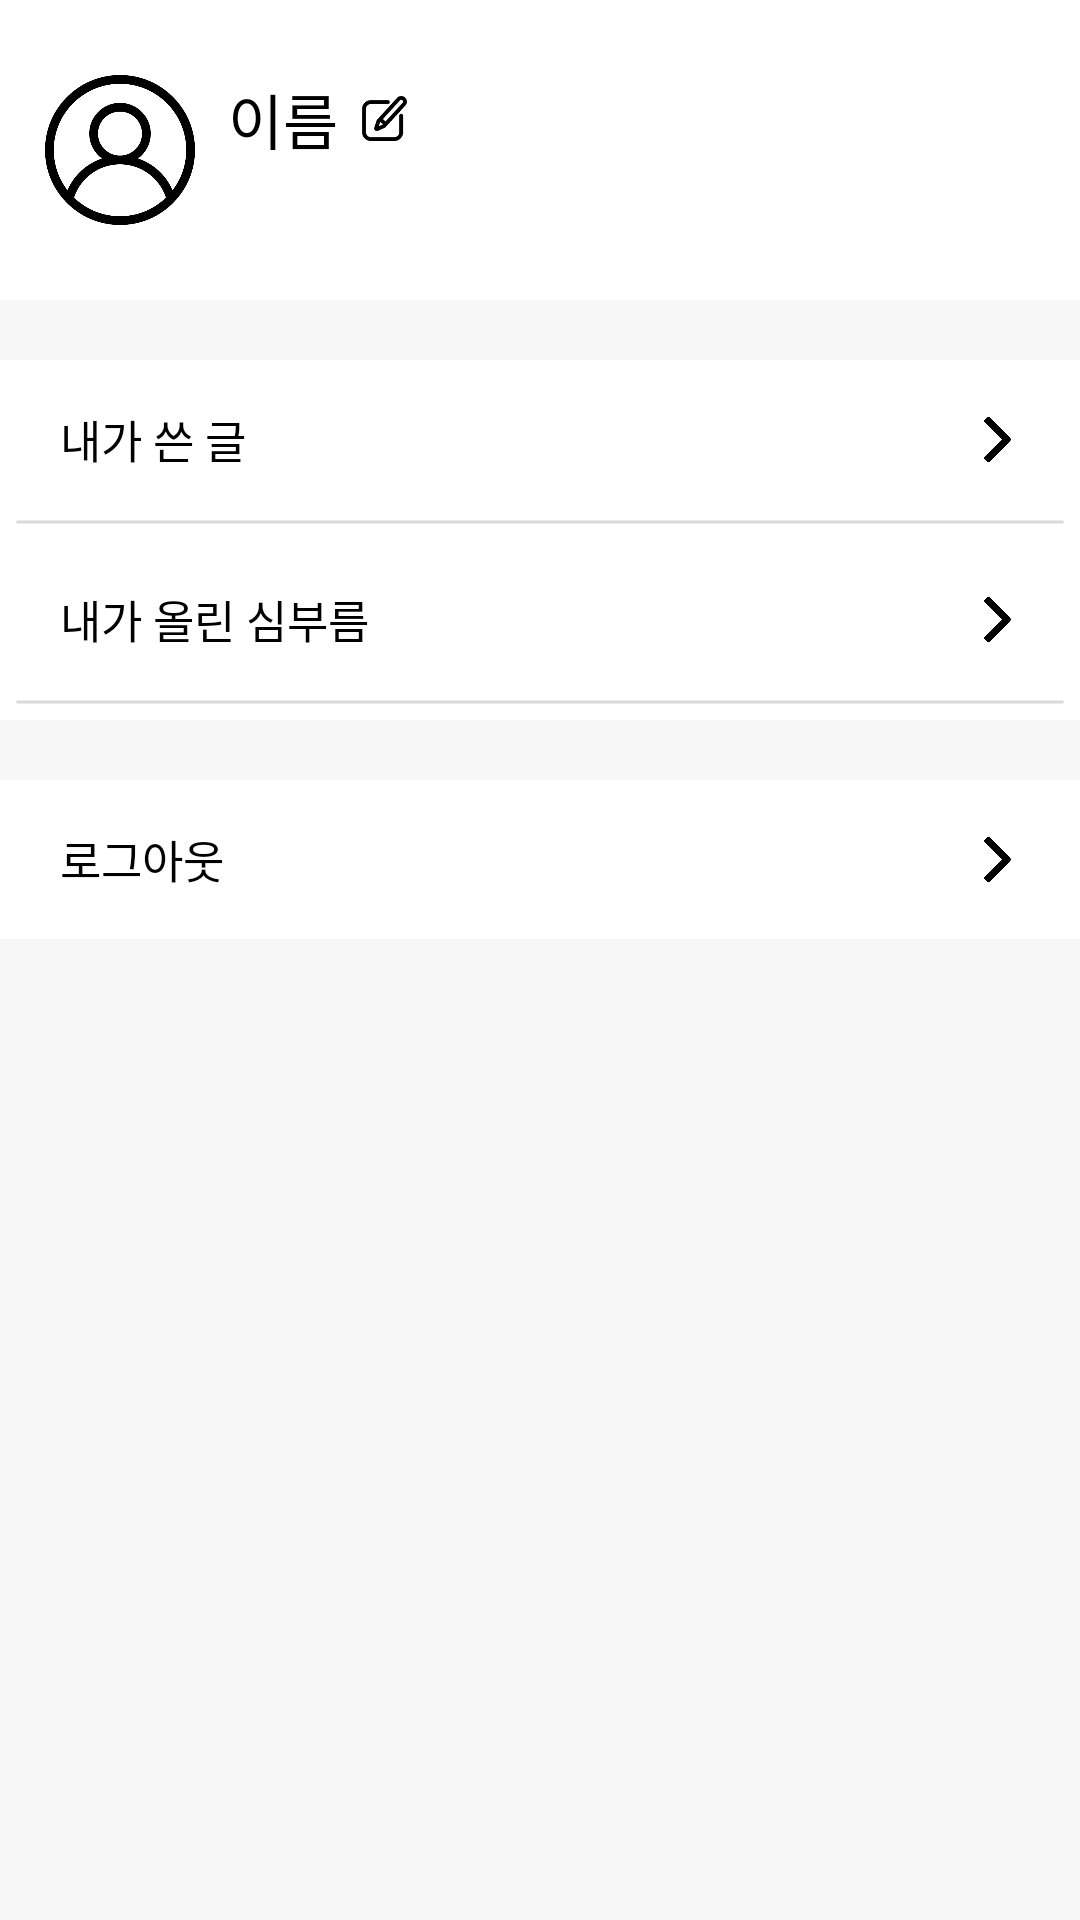

Here is an Android app screen rendered from its layout file. Give the layout XML and the strings, colors and styles it references.
<!-- AndroidManifest.xml: application theme Theme.Hackton_2022 -->
<!-- res/layout/fragment_my_data.xml -->
<?xml version="1.0" encoding="utf-8"?>
<FrameLayout xmlns:android="http://schemas.android.com/apk/res/android"
    xmlns:app="http://schemas.android.com/apk/res-auto"
    xmlns:tools="http://schemas.android.com/tools"
    android:layout_width="match_parent"
    android:layout_height="match_parent"
    android:background="#F6F6F6"
    tools:context=".main.MyDataFragment">

    <androidx.constraintlayout.widget.ConstraintLayout
        android:layout_width="match_parent"
        android:layout_height="match_parent"
        android:background="#F6F6F6">

        <androidx.constraintlayout.widget.ConstraintLayout

            android:id="@+id/linear"
            android:layout_width="0dp"
            android:layout_height="100dp"
            android:background="@color/white"
            android:gravity="center_vertical"
            android:orientation="horizontal"
            app:layout_constraintEnd_toEndOf="parent"
            app:layout_constraintStart_toStartOf="parent"
            app:layout_constraintTop_toTopOf="parent">

            <ImageView
                android:id="@+id/profile_img"
                android:layout_width="50dp"
                android:layout_height="50dp"
                android:layout_marginStart="15dp"
                android:src="@drawable/profile"
                app:layout_constraintBottom_toBottomOf="parent"
                app:layout_constraintStart_toStartOf="parent"
                app:layout_constraintTop_toTopOf="parent" />

            <EditText
                android:id="@+id/et_name"
                android:layout_width="wrap_content"
                android:layout_height="wrap_content"
                android:layout_marginStart="11dp"
                android:background="#00ff0000"
                android:enabled="false"
                android:text="이름"
                android:maxLines="1"
                android:textColor="@color/black"
                android:textSize="20sp"
                app:layout_constraintStart_toEndOf="@id/profile_img"
                app:layout_constraintTop_toTopOf="@id/profile_img" />



            <ImageView
                android:id="@+id/change_img"
                android:layout_width="15dp"
                android:layout_height="0dp"
                android:layout_marginStart="8dp"
                android:layout_marginEnd="15dp"
                android:src="@drawable/change"
                android:tag="0"
                app:layout_constraintBottom_toBottomOf="@id/et_name"
                app:layout_constraintStart_toEndOf="@id/et_name"
                app:layout_constraintTop_toTopOf="@id/et_name" />
        </androidx.constraintlayout.widget.ConstraintLayout>

        <androidx.constraintlayout.widget.ConstraintLayout
            android:id="@+id/write_layout"
            android:layout_width="match_parent"
            android:layout_height="wrap_content"
            android:layout_marginTop="20dp"
            android:background="@color/white"
            android:padding="5dp"
            app:layout_constraintEnd_toEndOf="@id/linear"
            app:layout_constraintStart_toStartOf="@id/linear"
            app:layout_constraintTop_toBottomOf="@id/linear">

            <TextView
                android:id="@+id/tv_my_write"
                android:layout_width="match_parent"
                android:layout_height="43dp"
                android:layout_marginStart="15dp"
                android:layout_marginEnd="15dp"
                android:gravity="center_vertical"
                android:text="내가 쓴 글"
                android:textColor="@color/black"
                android:textSize="15sp"
                app:layout_constraintEnd_toEndOf="parent"
                app:layout_constraintStart_toStartOf="parent"
                app:layout_constraintTop_toTopOf="parent" />

            <ImageView
                android:layout_width="15dp"
                android:layout_height="0dp"
                android:layout_marginTop="8dp"
                android:layout_marginEnd="15dp"
                android:layout_marginBottom="8dp"
                android:src="@drawable/arrow"
                app:layout_constraintBottom_toBottomOf="@id/tv_my_write"
                app:layout_constraintEnd_toEndOf="parent"
                app:layout_constraintTop_toTopOf="parent" />

            <ImageView
                android:layout_width="match_parent"
                android:layout_height="2dp"
                android:layout_marginTop="5dp"
                android:src="@drawable/tv_change"
                app:layout_constraintBottom_toBottomOf="parent"
                app:layout_constraintEnd_toEndOf="parent"
                app:layout_constraintStart_toStartOf="parent"
                app:layout_constraintTop_toBottomOf="@id/tv_my_write" />
        </androidx.constraintlayout.widget.ConstraintLayout>

        <androidx.constraintlayout.widget.ConstraintLayout
            android:id="@+id/errand_layout"
            android:layout_width="match_parent"
            android:layout_height="wrap_content"
            android:background="@color/white"
            android:padding="5dp"
            app:layout_constraintEnd_toEndOf="@id/write_layout"
            app:layout_constraintStart_toStartOf="@id/write_layout"
            app:layout_constraintTop_toBottomOf="@id/write_layout">

            <TextView
                android:id="@+id/tv_my_errand"
                android:layout_width="match_parent"
                android:layout_height="43dp"
                android:layout_marginStart="15dp"
                android:layout_marginEnd="15dp"
                android:gravity="center_vertical"
                android:text="내가 올린 심부름"
                android:textColor="@color/black"
                android:textSize="15sp"
                app:layout_constraintEnd_toEndOf="parent"
                app:layout_constraintStart_toStartOf="parent"
                app:layout_constraintTop_toTopOf="parent" />

            <ImageView
                android:layout_width="15dp"
                android:layout_height="0dp"
                android:layout_marginTop="8dp"
                android:layout_marginEnd="15dp"
                android:layout_marginBottom="8dp"
                android:src="@drawable/arrow"
                app:layout_constraintBottom_toBottomOf="@id/tv_my_errand"
                app:layout_constraintEnd_toEndOf="parent"
                app:layout_constraintTop_toTopOf="parent" />

            <ImageView
                android:layout_width="match_parent"
                android:layout_height="2dp"
                android:layout_marginTop="5dp"
                android:src="@drawable/tv_change"
                app:layout_constraintBottom_toBottomOf="parent"
                app:layout_constraintEnd_toEndOf="parent"
                app:layout_constraintStart_toStartOf="parent"
                app:layout_constraintTop_toBottomOf="@id/tv_my_errand" />
        </androidx.constraintlayout.widget.ConstraintLayout>

        <androidx.constraintlayout.widget.ConstraintLayout
            android:id="@+id/logout_layout"
            android:layout_width="match_parent"
            android:layout_height="wrap_content"
            android:background="@color/white"
            android:padding="5dp"
            android:layout_marginTop="20dp"
            app:layout_constraintEnd_toEndOf="@id/errand_layout"
            app:layout_constraintStart_toStartOf="@id/errand_layout"
            app:layout_constraintTop_toBottomOf="@id/errand_layout">

            <TextView
                android:id="@+id/tv_logout"
                android:layout_width="match_parent"
                android:layout_height="43dp"
                android:layout_marginStart="15dp"
                android:layout_marginEnd="15dp"
                android:gravity="center_vertical"
                android:text="로그아웃"
                android:textColor="@color/black"
                android:textSize="15sp"
                app:layout_constraintEnd_toEndOf="parent"
                app:layout_constraintStart_toStartOf="parent"
                app:layout_constraintTop_toTopOf="parent" />

            <ImageView
                android:layout_width="15dp"
                android:layout_height="0dp"
                android:layout_marginTop="8dp"
                android:layout_marginEnd="15dp"
                android:layout_marginBottom="8dp"
                android:src="@drawable/arrow"
                app:layout_constraintBottom_toBottomOf="@id/tv_logout"
                app:layout_constraintEnd_toEndOf="parent"
                app:layout_constraintTop_toTopOf="parent" />
        </androidx.constraintlayout.widget.ConstraintLayout>
    </androidx.constraintlayout.widget.ConstraintLayout>

</FrameLayout>
<!-- resources referenced by this layout -->
<resources>
  <color name="black">#FF000000</color>
  <color name="white">#FFFFFFFF</color>
  <!-- drawable arrow: png bitmap (drawable, 3425 bytes) -->
  <!-- drawable change: png bitmap (drawable, 2531 bytes) -->
  <!-- drawable profile: png bitmap (drawable, 16583 bytes) -->
  <!-- drawable tv_change (drawable) -->
  <?xml version="1.0" encoding="utf-8"?>
  <shape xmlns:android="http://schemas.android.com/apk/res/android"
      android:shape="line">
      <stroke android:width="1dp"
          android:color="#D9D9D9"/>
  </shape>
  <style name="Theme.Hackton_2022" parent="Theme.MaterialComponents.DayNight.NoActionBar">
          
          <item name="windowNoTitle">true</item>
          <item name="colorPrimary">@color/purple_500</item>
          <item name="colorPrimaryVariant">#FFB900</item>
          <item name="colorOnPrimary">@color/white</item>
          
          <item name="colorSecondary">@color/main_color</item>
          <item name="colorSecondaryVariant">@color/teal_700</item>
          <item name="colorOnSecondary">@color/white</item>
          
          <item name="android:statusBarColor" tools:targetApi="l">?attr/colorPrimaryVariant</item>
          
      </style>
  <color name="purple_500">#FF6200EE</color>
  <color name="main_color">#FFB900</color>
  <color name="teal_700">#FF018786</color>
</resources>
